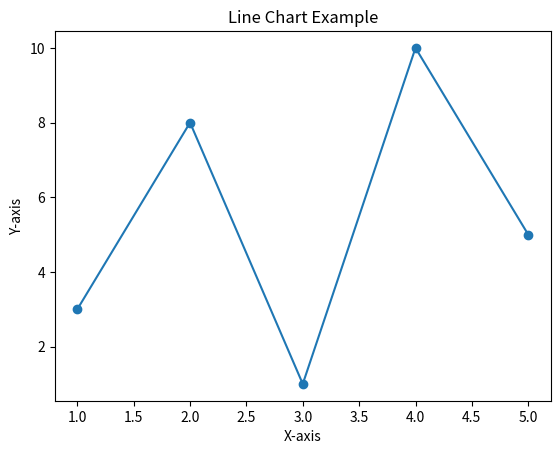

Reproduce this figure in Python.
import matplotlib.pyplot as plt

x = [1, 2, 3, 4, 5]
y = [3, 8, 1, 10, 5]

plt.plot(x, y, marker='o')
plt.title("Line Chart Example")
plt.xlabel("X-axis")
plt.ylabel("Y-axis")
plt.show()
